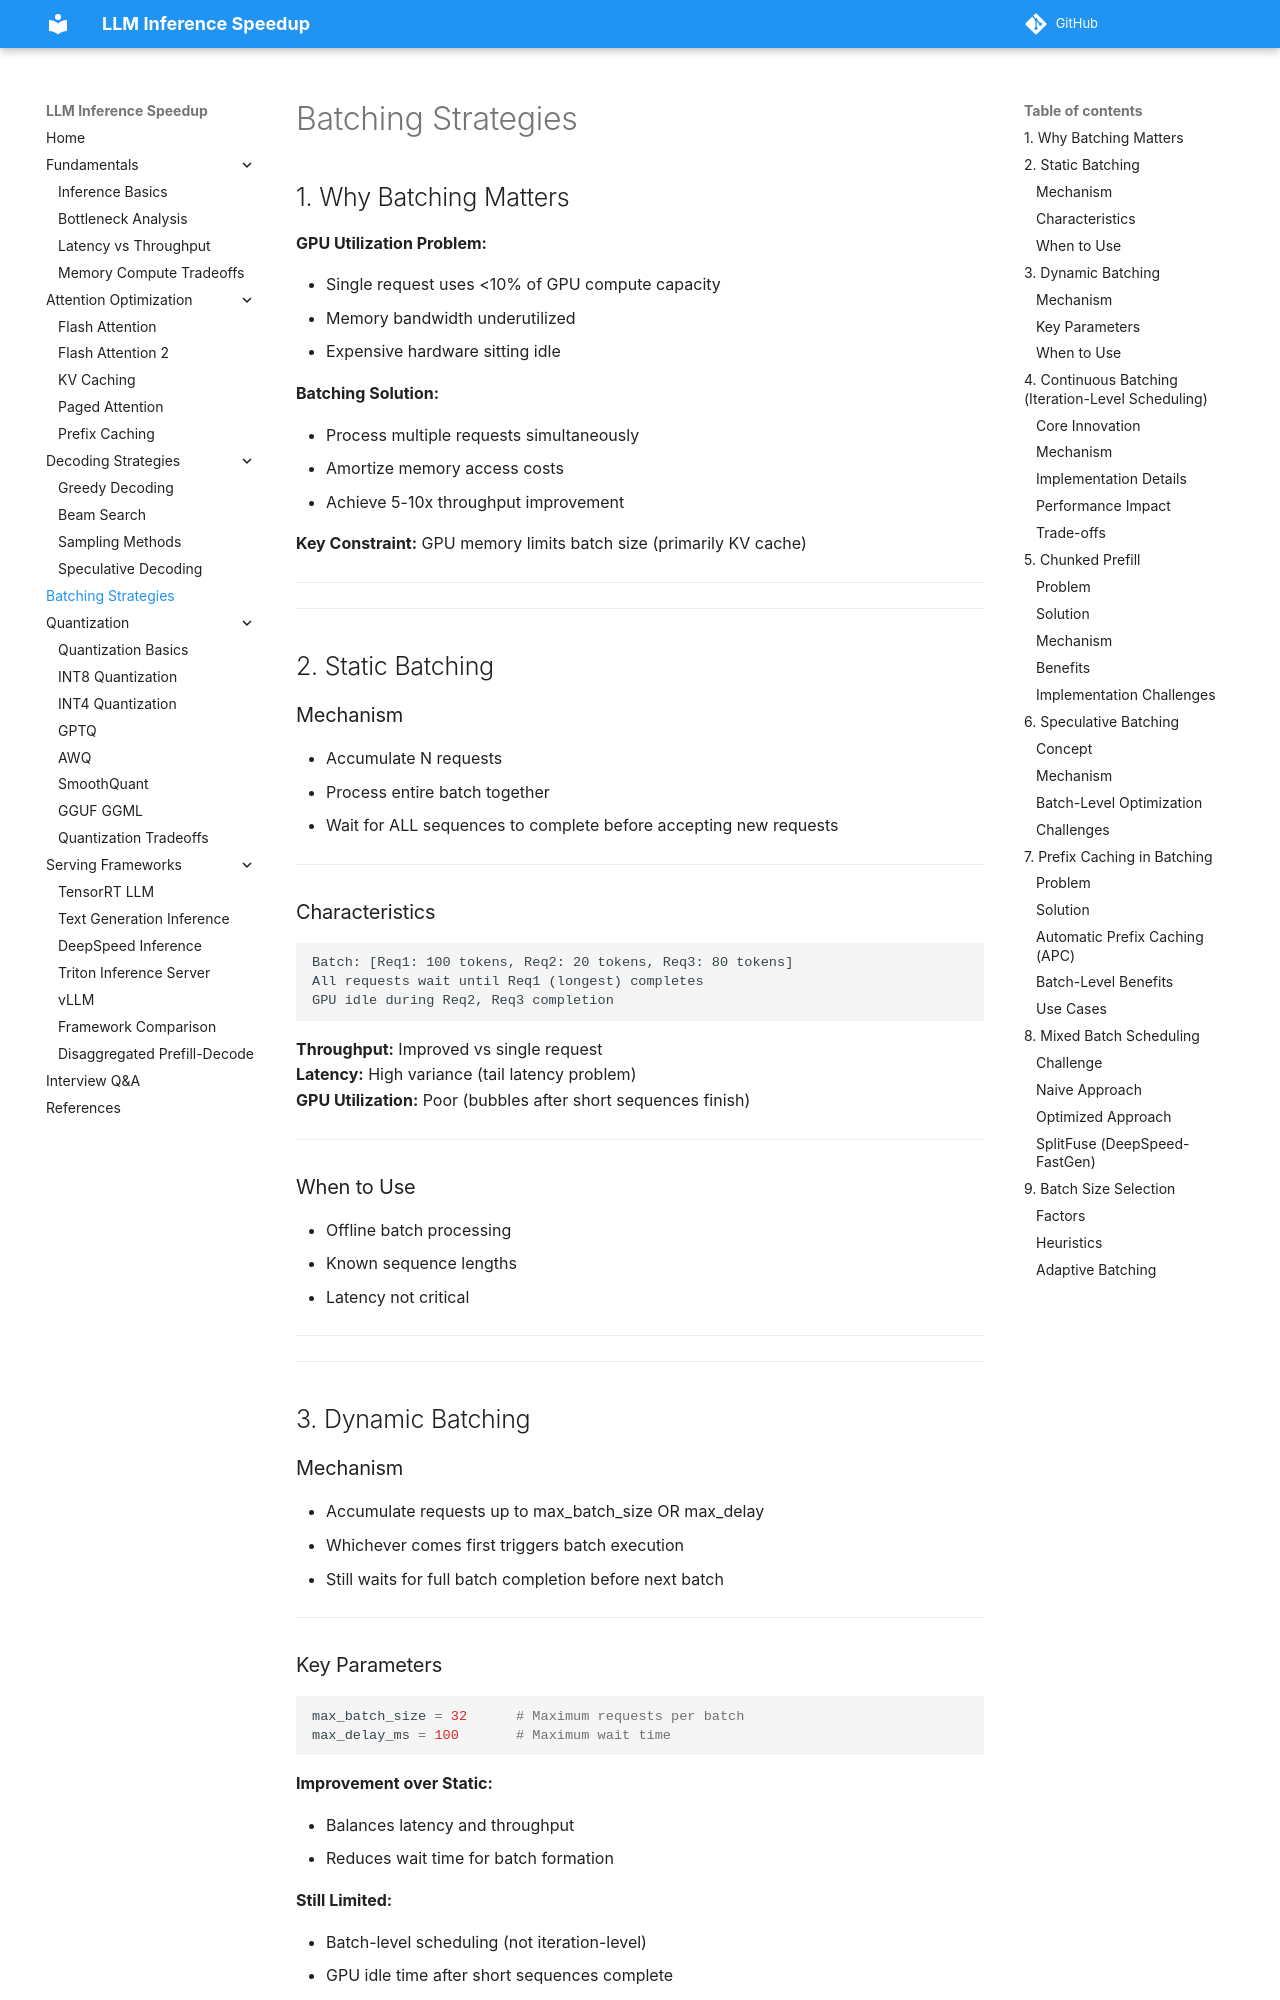

repository: saurabhiit2007/LLM-Inference-Speed · page: batching_strategies/index.html · generator: mkdocs

## 1. Why Batching Matters

**GPU Utilization Problem:**

- Single request uses <10% of GPU compute capacity
- Memory bandwidth underutilized
- Expensive hardware sitting idle

**Batching Solution:**

- Process multiple requests simultaneously
- Amortize memory access costs
- Achieve 5-10x throughput improvement

**Key Constraint:** GPU memory limits batch size (primarily KV cache)

---

---

## 2. Static Batching

### Mechanism

- Accumulate N requests
- Process entire batch together
- Wait for ALL sequences to complete before accepting new requests

---

### Characteristics

```
Batch: [Req1: 100 tokens, Req2: 20 tokens, Req3: 80 tokens]
All requests wait until Req1 (longest) completes
GPU idle during Req2, Req3 completion
```

**Throughput:** Improved vs single request  
**Latency:** High variance (tail latency problem)  
**GPU Utilization:** Poor (bubbles after short sequences finish)

---

### When to Use

- Offline batch processing
- Known sequence lengths
- Latency not critical

---

---

## 3. Dynamic Batching

### Mechanism

- Accumulate requests up to max_batch_size OR max_delay
- Whichever comes first triggers batch execution
- Still waits for full batch completion before next batch

---

### Key Parameters
```python
max_batch_size = 32      # Maximum requests per batch
max_delay_ms = 100       # Maximum wait time
```

**Improvement over Static:**

- Balances latency and throughput
- Reduces wait time for batch formation

**Still Limited:**

- Batch-level scheduling (not iteration-level)
- GPU idle time after short sequences complete

---
